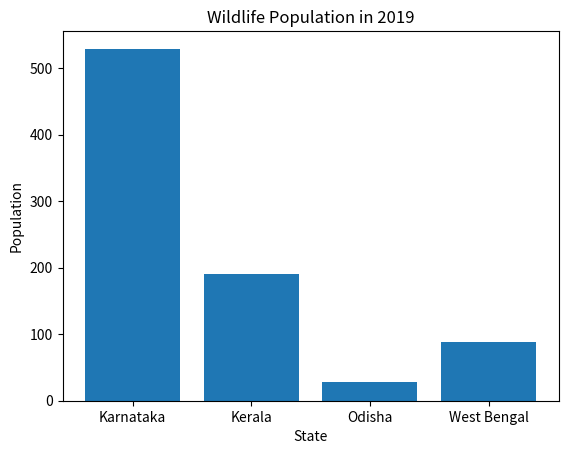

The script that saved this image:
import matplotlib.pyplot as plt

tigers = [529, 190, 28, 88]
states = ['Karnataka', 'Kerala',
          'Odisha', 'West Bengal']

plt.bar(states, tigers)

plt.xlabel('State')
plt.ylabel('Population')
plt.title('Wildlife Population in 2019')

plt.savefig('out.png', dpi=300,
            bbox_inches='tight')
